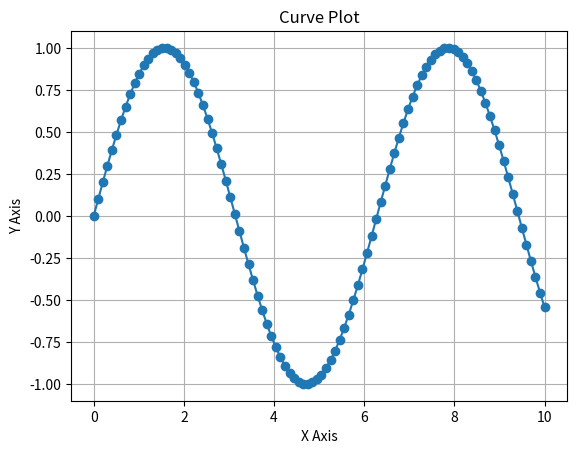
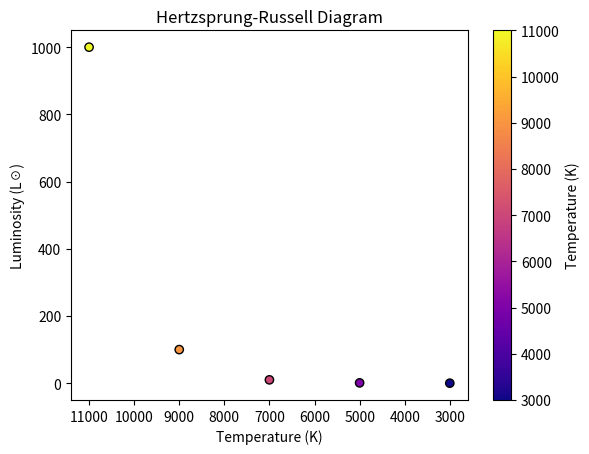
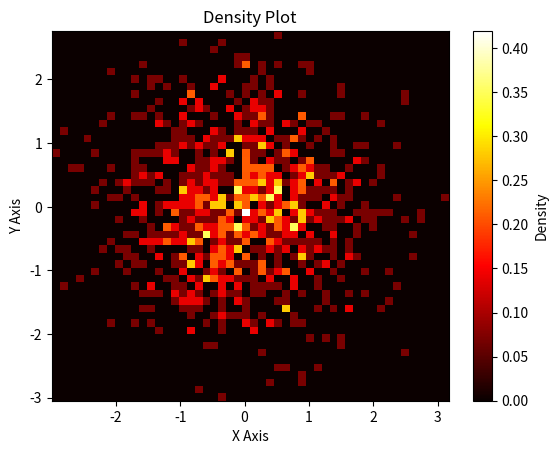

Recreate these plots in Python, in order.
import numpy as np
import matplotlib.pyplot as plt


# Function 1: Curve Plotting
def plot_curve(x_values, y_values):
    """
    Plots a curve using the given x and y values.
    """

    #Check same length
    if len(x_values)!=len(y_values):
        print("Error: x and y must have the same length.")
        return
    #Check empty imput:
    if len(x_values)==0:
        print("Error: Input cannot be empty.")

    plt.plot(x_values, y_values, marker='o', linestyle='-')
    plt.xlabel("X Axis")
    plt.ylabel("Y Axis")
    plt.title("Curve Plot")
    plt.grid(True)
    plt.show()

# Function 2: Hertzsprung-Russell Diagram
def plot_hr_diagram(temperature, luminosity):
    """
    Plots a Hertzsprung-Russell diagram with temperature on the x-axis
    (decreasing) and luminosity on the y-axis.

    """
    #Check same length
    if len(temperature)!=len(luminosity):
        print("Error: Temperature and luminosity must have the same length.")
        return
    #Check empty imput:
    if len(temperature)==0:
        print("Error: Input cannot be empty.")

    plt.scatter(temperature, luminosity, c=temperature, cmap='plasma', edgecolors='k')
    plt.gca().invert_xaxis()  # Temperature decreases from left to right
    plt.xlabel("Temperature (K)")
    plt.ylabel("Luminosity (L☉)")
    plt.title("Hertzsprung-Russell Diagram")
    plt.colorbar(label="Temperature (K)")
    plt.show()

# Function 3: Heat Map and Density Plot
def plot_density(data, color_map='gray'):
    """
    Creates a density plot using a heat map with a chosen color scheme.
    """
    #Check empty imput:
    if len(data)==0:
        print("Error: Data cannot be empty.")
        return

    #Check data has 2 columns
    if len(data[0]) != 2:
        print("Error: Data must have 2 columns.") 
        return

    plt.hist2d(data[:, 0], data[:, 1], bins=50, cmap=color_map, density=True)
    plt.colorbar(label="Density")
    plt.xlabel("X Axis")
    plt.ylabel("Y Axis")
    plt.title("Density Plot")
    plt.show()

# Example usage:
# Example for plot_curve
x = np.linspace(0, 10, 100)
y = np.sin(x)
plot_curve(x, y)
    
# Example for plot_hr_diagram
temp = np.array([3000, 5000, 7000, 9000, 11000])
lum = np.array([0.1, 1, 10, 100, 1000])
plot_hr_diagram(temp, lum)

# Example for plot_density
np.random.seed(0)
data = np.random.randn(1000, 2)  # Generating random 2D data
plot_density(data, 'hot')
